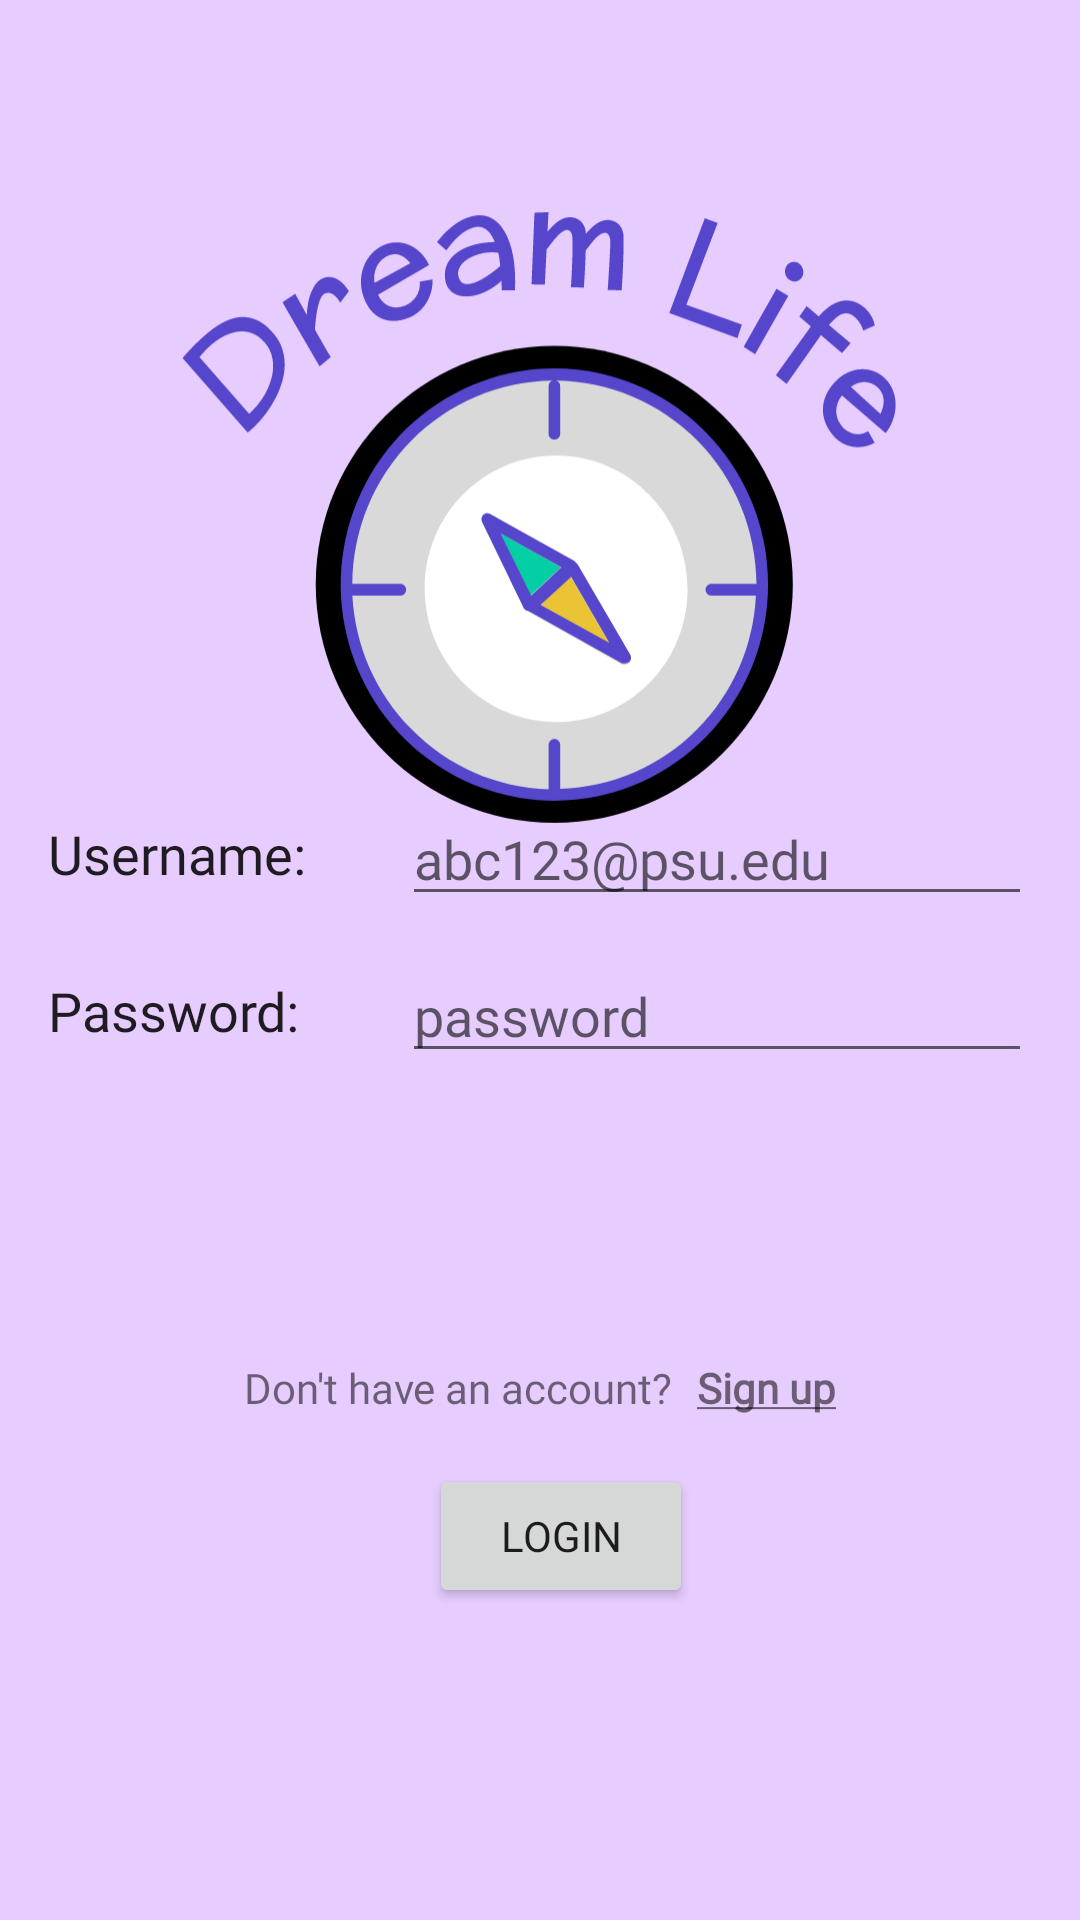

This screen was rendered from an Android layout file. Write that file and the resources it references.
<!-- AndroidManifest.xml: application theme Theme.FinalProject -->
<!-- res/layout/activity_login.xml -->
<?xml version="1.0" encoding="utf-8"?>
<androidx.constraintlayout.widget.ConstraintLayout xmlns:android="http://schemas.android.com/apk/res/android"
    xmlns:app="http://schemas.android.com/apk/res-auto"
    xmlns:tools="http://schemas.android.com/tools"
    android:layout_width="match_parent"
    android:layout_height="match_parent"
    android:background="@color/background_color"
    tools:context=".LogInActivity">


    <TextView
        android:id="@+id/logInPrompt2"
        android:layout_width="wrap_content"
        android:layout_height="wrap_content"
        android:layout_marginEnd="8dp"
        android:layout_marginBottom="16dp"
        android:fontFamily="@font/roboto"
        android:text="@string/register_prompt"
        app:layout_constraintBottom_toTopOf="@+id/button_login"
        app:layout_constraintEnd_toStartOf="@+id/register_text_link"
        app:layout_constraintHorizontal_bias="0.5"
        app:layout_constraintHorizontal_chainStyle="packed"
        app:layout_constraintStart_toStartOf="parent" />

    <TextView
        android:id="@+id/register_text_link"
        android:layout_width="wrap_content"
        android:layout_height="wrap_content"
        android:fontFamily="@font/roboto"
        android:text="@string/register_link"
        app:layout_constraintBottom_toBottomOf="@+id/logInPrompt2"
        app:layout_constraintEnd_toEndOf="parent"
        app:layout_constraintHorizontal_bias="0.5"
        app:layout_constraintStart_toEndOf="@+id/logInPrompt2"
        app:layout_constraintTop_toTopOf="@+id/logInPrompt2" />

    <Button
        android:id="@+id/button_login"
        android:layout_width="wrap_content"
        android:layout_height="wrap_content"
        android:layout_marginBottom="104dp"
        android:fontFamily="@font/poppins_semibold"
        android:text="@string/login_button"
        app:layout_constraintBottom_toBottomOf="parent"
        app:layout_constraintEnd_toEndOf="parent"
        app:layout_constraintHorizontal_bias="0.526"
        app:layout_constraintStart_toStartOf="parent" />

    <ImageView
        android:id="@+id/app_logo_login_land"
        android:layout_width="238dp"
        android:layout_height="217dp"
        android:layout_marginTop="64dp"
        android:layout_marginBottom="20dp"
        android:contentDescription="app logo"
        app:layout_constraintBottom_toTopOf="@+id/username_label"
        app:layout_constraintEnd_toEndOf="parent"
        app:layout_constraintHorizontal_bias="0.497"
        app:layout_constraintStart_toStartOf="parent"
        app:layout_constraintTop_toTopOf="parent"
        app:layout_constraintVertical_bias="0.0"
        app:srcCompat="@drawable/app_logo" />

    <EditText
        android:id="@+id/editTextEmail"
        android:layout_width="wrap_content"
        android:layout_height="wrap_content"
        android:ems="10"
        android:fontFamily="@font/poppins"
        android:hint="@string/email_hint"
        android:inputType="textEmailAddress"
        android:textSize="18sp"
        app:layout_constraintBottom_toBottomOf="@+id/username_label"
        app:layout_constraintEnd_toEndOf="@+id/editTextPassword"
        app:layout_constraintTop_toTopOf="@+id/username_label" />

    <TextView
        android:id="@+id/password_label"
        android:layout_width="wrap_content"
        android:layout_height="wrap_content"
        android:layout_marginBottom="104dp"
        android:fontFamily="@font/poppins_semibold"
        android:text="@string/password_label"
        android:textAppearance="@style/TextAppearance.AppCompat.Large"
        android:textSize="18sp"
        app:layout_constraintBottom_toTopOf="@+id/logInPrompt2"
        app:layout_constraintStart_toStartOf="@+id/username_label" />

    <EditText
        android:id="@+id/editTextPassword"
        android:layout_width="wrap_content"
        android:layout_height="wrap_content"
        android:layout_marginEnd="16dp"
        android:ems="10"
        android:fontFamily="@font/poppins"
        android:hint="@string/password_hint"
        android:inputType="textPassword"
        android:textSize="18sp"
        app:layout_constraintBottom_toBottomOf="@+id/password_label"
        app:layout_constraintEnd_toEndOf="parent"
        app:layout_constraintHorizontal_bias="1.0"
        app:layout_constraintStart_toEndOf="@+id/password_label"
        app:layout_constraintTop_toTopOf="@+id/password_label" />

    <TextView
        android:id="@+id/username_label"
        android:layout_width="wrap_content"
        android:layout_height="wrap_content"
        android:layout_marginStart="16dp"
        android:layout_marginBottom="28dp"
        android:fontFamily="@font/poppins_semibold"
        android:text="@string/user_name_label"
        android:textAppearance="@style/TextAppearance.AppCompat.Large"
        android:textSize="18sp"
        app:layout_constraintBottom_toTopOf="@+id/password_label"
        app:layout_constraintEnd_toStartOf="@+id/editTextEmail"
        app:layout_constraintHorizontal_bias="0.0"
        app:layout_constraintStart_toStartOf="parent" />

</androidx.constraintlayout.widget.ConstraintLayout>
<!-- resources referenced by this layout -->
<resources>
  <color name="background_color">#E6CCFF</color>
  <!-- drawable app_logo: vector/xml drawable (drawable, 15568 chars, omitted) -->
  <string name="email_hint">abc123@psu.edu</string>
  <string name="login_button">LogIn</string>
  <string name="password_hint">password</string>
  <string name="password_label">Password:</string>
  <string name="register_link"><u><b>Sign up</b></u></string>
  <string name="register_prompt">Don\'t have an account?</string>
  <string name="user_name_label">Username:</string>
  <style name="Theme.FinalProject" parent="Theme.MaterialComponents.DayNight.DarkActionBar">
          
          <item name="colorPrimary">@color/purple_500</item>
          <item name="colorPrimaryVariant">@color/purple_700</item>
          <item name="colorOnPrimary">@color/white</item>
          
          <item name="colorSecondary">@color/teal_200</item>
          <item name="colorSecondaryVariant">@color/teal_700</item>
          <item name="colorOnSecondary">@color/black</item>
          
          <item name="android:statusBarColor">?attr/colorPrimaryVariant</item>
          
      </style>
  <color name="purple_500">#FF6200EE</color>
  <color name="purple_700">#FF3700B3</color>
  <color name="white">#FFFFFFFF</color>
  <color name="teal_200">#FF03DAC5</color>
  <color name="teal_700">#FF018786</color>
  <color name="black">#FF000000</color>
</resources>
